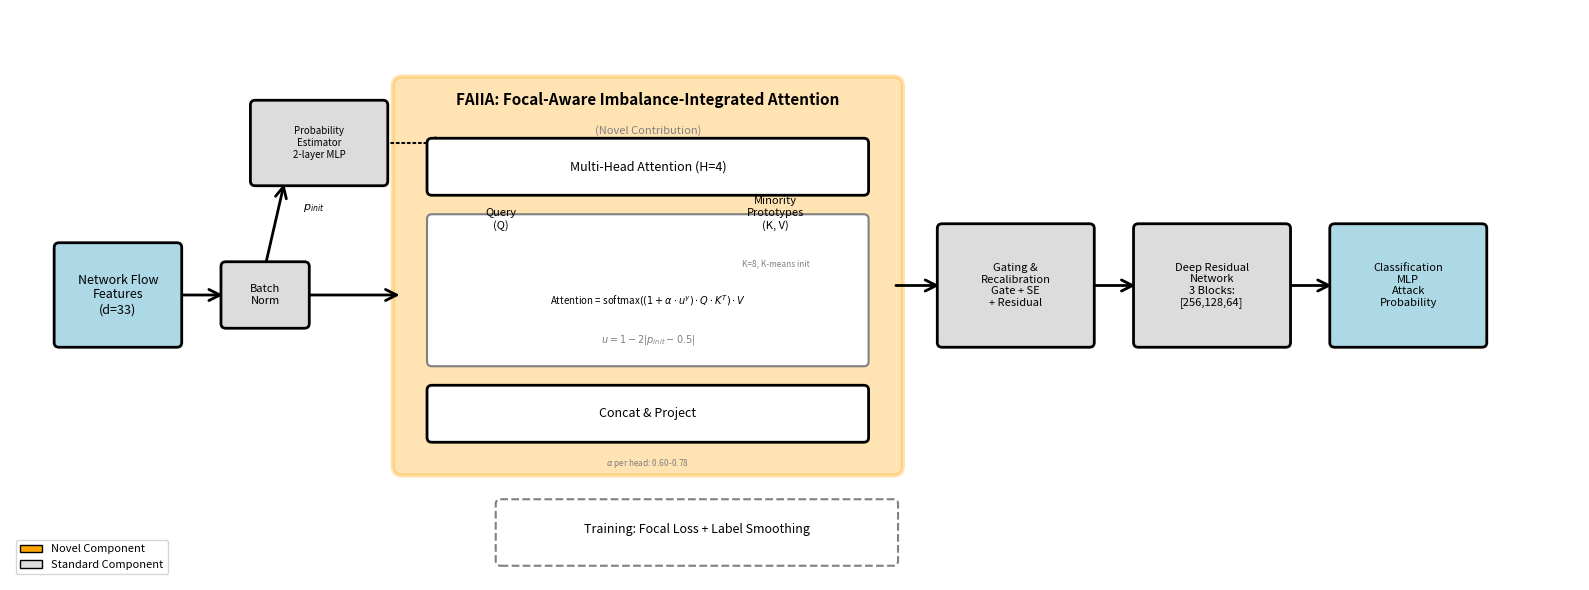

This chart was generated by the following Python code:
"""
Generate FAA-Net Architecture Diagram
Creates a publication-quality diagram for IEEE Access paper
"""

import matplotlib.pyplot as plt
import matplotlib.patches as mpatches
from matplotlib.patches import FancyBboxPatch, FancyArrowPatch
import matplotlib.lines as mlines

# Set up the figure with wide aspect ratio
fig, ax = plt.subplots(figsize=(16, 6))
ax.set_xlim(0, 16)
ax.set_ylim(0, 6)
ax.axis('off')

# Define colors
novel_color = '#FFA500'  # Orange
input_color = '#ADD8E6'  # Light blue
standard_color = '#DCDCDC'  # Light gray

# Helper function to create boxes
def create_box(ax, x, y, width, height, text, color, fontsize=10, bold=False):
    box = FancyBboxPatch((x, y), width, height,
                         boxstyle="round,pad=0.05",
                         edgecolor='black', facecolor=color,
                         linewidth=2, zorder=2)
    ax.add_patch(box)
    
    weight = 'bold' if bold else 'normal'
    ax.text(x + width/2, y + height/2, text,
           ha='center', va='center', fontsize=fontsize,
           weight=weight, zorder=3)
    return box

# Helper function for arrows
def create_arrow(ax, x1, y1, x2, y2, style='solid', width=2):
    arrow = FancyArrowPatch((x1, y1), (x2, y2),
                           arrowstyle='->', mutation_scale=20,
                           linewidth=width, linestyle=style,
                           color='black', zorder=1)
    ax.add_patch(arrow)

# 1. Input
create_box(ax, 0.5, 2.5, 1.2, 1, 'Network Flow\nFeatures\n(d=33)', input_color, 9)

# 2. Batch Norm
create_box(ax, 2.2, 2.7, 0.8, 0.6, 'Batch\nNorm', standard_color, 8)
create_arrow(ax, 1.7, 3, 2.2, 3)

# 3. Probability Estimator (top)
create_box(ax, 2.5, 4.2, 1.3, 0.8, 'Probability\nEstimator\n2-layer MLP', standard_color, 7)
ax.text(3.1, 3.9, r'$p_{init}$', ha='center', fontsize=8, style='italic')
create_arrow(ax, 2.6, 3.3, 2.8, 4.2)
create_arrow(ax, 3.8, 4.6, 4.5, 4.6, style='dotted', width=1.5)

# 4. FAIIA Module (main component)
faiia_box = FancyBboxPatch((4, 1.2), 5, 4,
                          boxstyle="round,pad=0.1",
                          edgecolor=novel_color, facecolor=novel_color,
                          linewidth=3, alpha=0.3, zorder=0)
ax.add_patch(faiia_box)

# FAIIA title
ax.text(6.5, 5, 'FAIIA: Focal-Aware Imbalance-Integrated Attention',
       ha='center', fontsize=11, weight='bold')
ax.text(6.5, 4.7, '(Novel Contribution)', ha='center', fontsize=8, style='italic', color='gray')

# Multi-head attention
create_box(ax, 4.3, 4.1, 4.4, 0.5, 'Multi-Head Attention (H=4)', 'white', 9)

# Attention mechanism
attn_box = FancyBboxPatch((4.3, 2.3), 4.4, 1.5,
                         boxstyle="round,pad=0.05",
                         edgecolor='gray', facecolor='white',
                         linewidth=1.5, zorder=2)
ax.add_patch(attn_box)

ax.text(5, 3.7, 'Query\n(Q)', ha='center', fontsize=8)
ax.text(7.8, 3.7, 'Minority\nPrototypes\n(K, V)', ha='center', fontsize=8)
ax.text(7.8, 3.3, 'K=8, K-means init', ha='center', fontsize=6, color='gray')
ax.text(6.5, 2.9, r'Attention = softmax$((1 + \alpha \cdot u^\gamma) \cdot Q \cdot K^T) \cdot V$',
       ha='center', fontsize=7)
ax.text(6.5, 2.5, r'$u = 1-2|p_{init}-0.5|$', ha='center', fontsize=7, color='gray')

# Concat & Project
create_box(ax, 4.3, 1.5, 4.4, 0.5, 'Concat & Project', 'white', 9)
ax.text(6.5, 1.2, r'$\alpha$ per head: 0.60-0.78', ha='center', fontsize=6, color='gray')

create_arrow(ax, 3, 3, 4, 3)

# 5. Post-processing
create_box(ax, 9.5, 2.5, 1.5, 1.2, 'Gating &\nRecalibration\nGate + SE\n+ Residual',
          standard_color, 8)
create_arrow(ax, 9, 3.1, 9.5, 3.1)

# 6. Feature Extraction
create_box(ax, 11.5, 2.5, 1.5, 1.2, 'Deep Residual\nNetwork\n3 Blocks:\n[256,128,64]',
          standard_color, 8)
create_arrow(ax, 11, 3.1, 11.5, 3.1)

# 7. Classification
create_box(ax, 13.5, 2.5, 1.5, 1.2, 'Classification\nMLP\nAttack\nProbability',
          input_color, 8)
create_arrow(ax, 13, 3.1, 13.5, 3.1)

# 8. Training (bottom)
training_box = FancyBboxPatch((5, 0.2), 4, 0.6,
                             boxstyle="round,pad=0.05",
                             edgecolor='gray', facecolor='white',
                             linewidth=1.5, linestyle='dashed', zorder=2)
ax.add_patch(training_box)
ax.text(7, 0.5, 'Training: Focal Loss + Label Smoothing',
       ha='center', fontsize=9)

# Legend
legend_elements = [
    mpatches.Patch(facecolor=novel_color, edgecolor='black', label='Novel Component'),
    mpatches.Patch(facecolor=standard_color, edgecolor='black', label='Standard Component')
]
ax.legend(handles=legend_elements, loc='lower left', fontsize=8, frameon=True)

# Save the figure
plt.tight_layout()
plt.savefig('faanet_architecture.pdf', format='pdf', bbox_inches='tight', dpi=300)
plt.savefig('faanet_architecture.png', format='png', bbox_inches='tight', dpi=300)
print("✓ Generated: faanet_architecture.pdf")
print("✓ Generated: faanet_architecture.png")
print("\nTo use in your IEEE Access paper, add:")
print("\\begin{figure*}[!t]")
print("\\centering")
print("\\includegraphics[width=0.95\\textwidth]{faanet_architecture.pdf}")
print("\\caption{FAA-Net architecture overview...}")
print("\\label{fig:architecture}")
print("\\end{figure*}")
